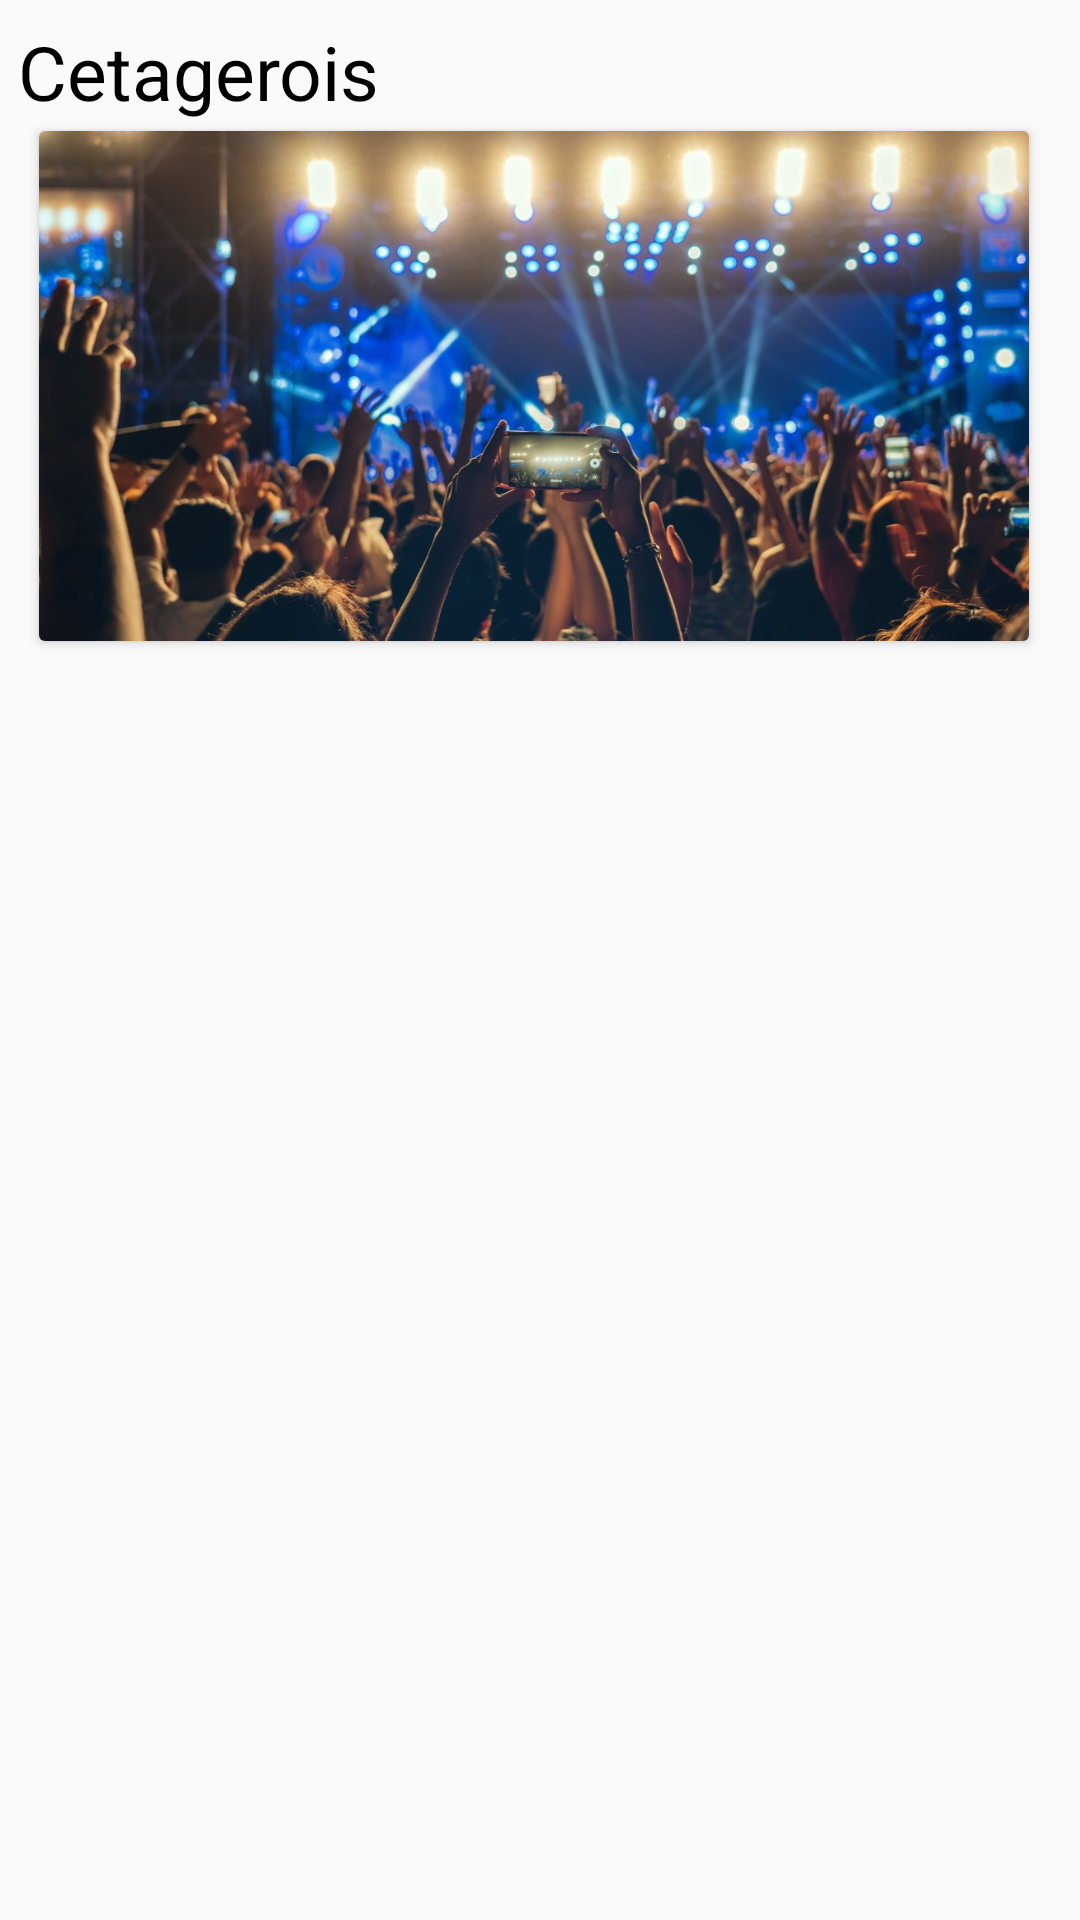

Layout XML and referenced resources for this Android screen:
<!-- AndroidManifest.xml: application theme AppTheme -->
<!-- res/layout/fragment_cricket.xml -->
<?xml version="1.0" encoding="utf-8"?>
<LinearLayout
    xmlns:android="http://schemas.android.com/apk/res/android"
    android:layout_width="match_parent"
    android:layout_height="match_parent"
    android:orientation="vertical">
    <TextView
        android:layout_width="wrap_content"
        android:layout_height="wrap_content"
        android:text="Cetagerois"
        android:layout_marginLeft="6dp"
        android:layout_marginTop="7dp"
        android:textSize="25dp"
        android:textColor="#000"></TextView>
    <androidx.cardview.widget.CardView
        android:layout_width="330dp"
        android:layout_height="170dp"
        android:layout_marginTop="3dp"
        android:layout_marginLeft="13dp">
        <ImageView
            android:layout_width="match_parent"
            android:layout_height="match_parent"
            android:scaleType="fitXY"
            android:src="@drawable/last"></ImageView>
    </androidx.cardview.widget.CardView>
    <androidx.recyclerview.widget.RecyclerView
        android:layout_width="match_parent"
        android:layout_height="wrap_content"
        android:layout_marginTop="5dp"
        android:id="@+id/rec"></androidx.recyclerview.widget.RecyclerView>
</LinearLayout>
<!-- resources referenced by this layout -->
<resources>
  <!-- drawable last: jpg bitmap (drawable, 137856 bytes) -->
  <style name="AppTheme" parent="Theme.AppCompat.Light.NoActionBar">
          
          <item name="colorPrimary">@color/colorPrimary</item>
          <item name="colorPrimaryDark">#FD7F2C</item>
          <item name="colorAccent">@color/colorAccent</item>
      </style>
  <color name="colorPrimary">#6200EE</color>
  <color name="colorAccent">#03DAC5</color>
</resources>
